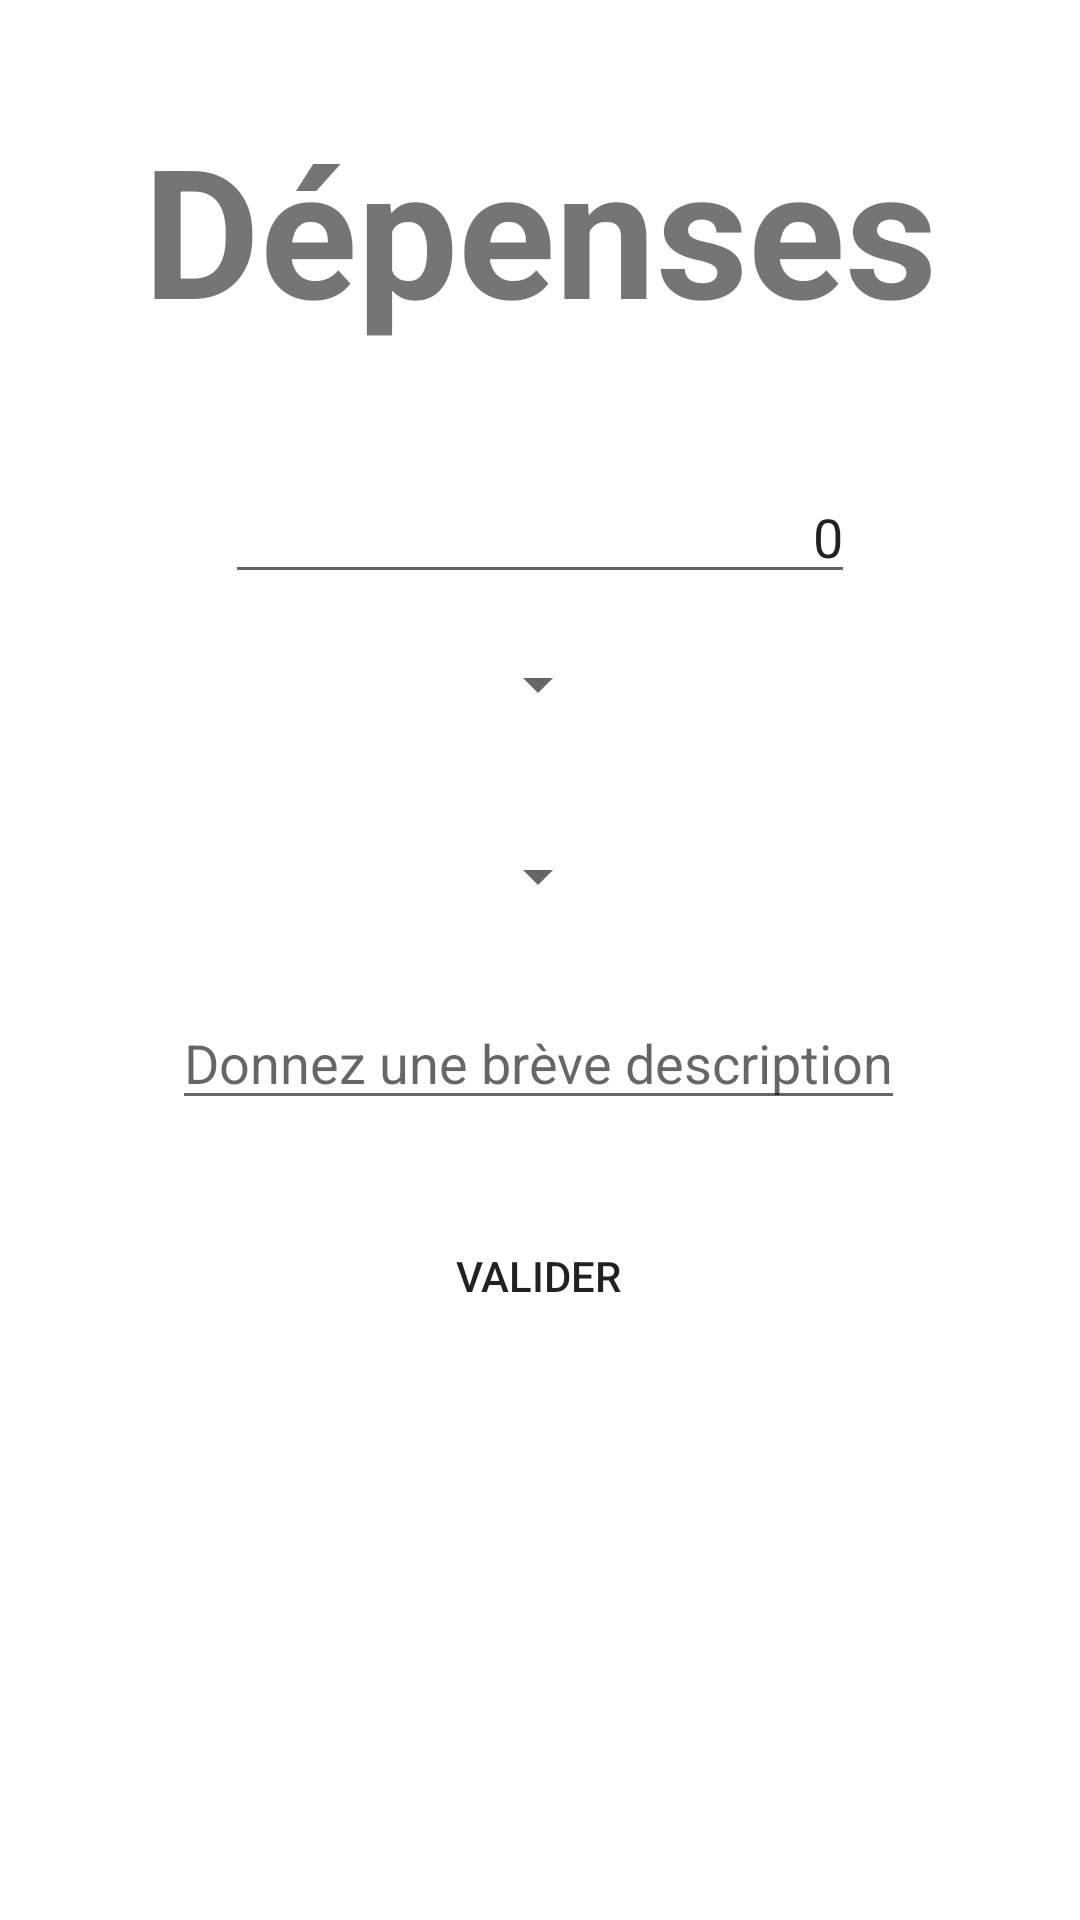

Write the Android layout XML for this screen, with the resource values it uses.
<!-- AndroidManifest.xml: application theme Theme.Expensio -->
<!-- res/layout/activity_depense.xml -->
<?xml version="1.0" encoding="utf-8"?>
<androidx.constraintlayout.widget.ConstraintLayout xmlns:android="http://schemas.android.com/apk/res/android"
    xmlns:app="http://schemas.android.com/apk/res-auto"
    xmlns:tools="http://schemas.android.com/tools"
    android:layout_width="match_parent"
    android:layout_height="500dp"
    android:layout_gravity="center_vertical"
    tools:context=".DepenseActivity">

    <TextView
        android:id="@+id/depense_title"
        android:layout_width="wrap_content"
        android:layout_height="wrap_content"
        android:text="@string/depenses"
        android:textSize="60sp"
        android:textStyle="bold"
        app:layout_constraintBottom_toBottomOf="parent"
        app:layout_constraintEnd_toEndOf="parent"
        app:layout_constraintStart_toStartOf="parent"
        app:layout_constraintTop_toTopOf="parent"
        app:layout_constraintVertical_bias="0.064" />

    <EditText
        android:id="@+id/etn_montant"
        android:layout_width="wrap_content"
        android:layout_height="wrap_content"
        android:layout_marginTop="28dp"
        android:ems="10"
        android:gravity="end"
        android:inputType="number"
        android:text="0"
        android:textAlignment="textEnd"
        app:layout_constraintBottom_toBottomOf="parent"
        app:layout_constraintEnd_toEndOf="parent"
        app:layout_constraintStart_toStartOf="parent"
        app:layout_constraintTop_toBottomOf="@+id/depense_title"
        app:layout_constraintVertical_bias="0.028" />

    <Spinner
        android:id="@+id/spinner_compte_depense"
        android:layout_width="wrap_content"
        android:layout_height="wrap_content"
        android:layout_marginTop="216dp"
        app:layout_constraintEnd_toEndOf="parent"
        app:layout_constraintHorizontal_bias="0.498"
        app:layout_constraintStart_toStartOf="parent"
        app:layout_constraintTop_toTopOf="parent"
        tools:ignore="MissingConstraints" />

    <Spinner
        android:id="@+id/spinner_categorie"
        android:layout_width="wrap_content"
        android:layout_height="wrap_content"
        android:layout_marginTop="40dp"
        app:layout_constraintEnd_toEndOf="parent"
        app:layout_constraintHorizontal_bias="0.498"
        app:layout_constraintStart_toStartOf="parent"
        app:layout_constraintTop_toBottomOf="@+id/spinner_compte_depense"
        tools:ignore="MissingConstraints" />

    <EditText
        android:id="@+id/description"
        android:layout_width="wrap_content"
        android:layout_height="wrap_content"
        android:layout_marginTop="28dp"
        android:hint="@string/breve_description"
        app:layout_constraintEnd_toEndOf="parent"
        app:layout_constraintHorizontal_bias="0.497"
        app:layout_constraintStart_toStartOf="parent"
        app:layout_constraintTop_toBottomOf="@+id/spinner_categorie" />

    <Button
        android:id="@+id/valider"
        android:layout_width="wrap_content"
        android:layout_height="wrap_content"
        android:layout_marginTop="28dp"
        android:text="@string/valider"
        android:background="@drawable/btn_shape_round"
        app:layout_constraintEnd_toEndOf="parent"
        app:layout_constraintHorizontal_bias="0.498"
        app:layout_constraintStart_toStartOf="parent"
        app:layout_constraintTop_toBottomOf="@+id/description" />

</androidx.constraintlayout.widget.ConstraintLayout>
<!-- resources referenced by this layout -->
<resources>
  <string name="breve_description">Donnez une brève description</string>
  <string name="depenses">Dépenses</string>
  <string name="valider">Valider</string>
  <style name="Theme.Expensio" parent="Theme.MaterialComponents.DayNight.NoActionBar">
          
          <item name="colorPrimary">@color/first_app_color</item>
          <item name="colorPrimaryVariant">@color/purple_700</item>
          <item name="colorOnPrimary">@color/white</item>
          
          <item name="colorSecondary">@color/teal_200</item>
          <item name="colorSecondaryVariant">@color/teal_700</item>
          <item name="colorOnSecondary">@color/blue_logo</item>
          
          <item name="android:statusBarColor" tools:targetApi="l">?attr/colorPrimaryVariant</item>
          
          <item name="android:actionMenuTextColor">@color/blue_logo</item>
      </style>
  <color name="first_app_color">#00BCD4</color>
  <color name="purple_700">#FF3700B3</color>
  <color name="white">#FFFFFFFF</color>
  <color name="teal_200">#FF03DAC5</color>
  <color name="teal_700">#FF018786</color>
</resources>
